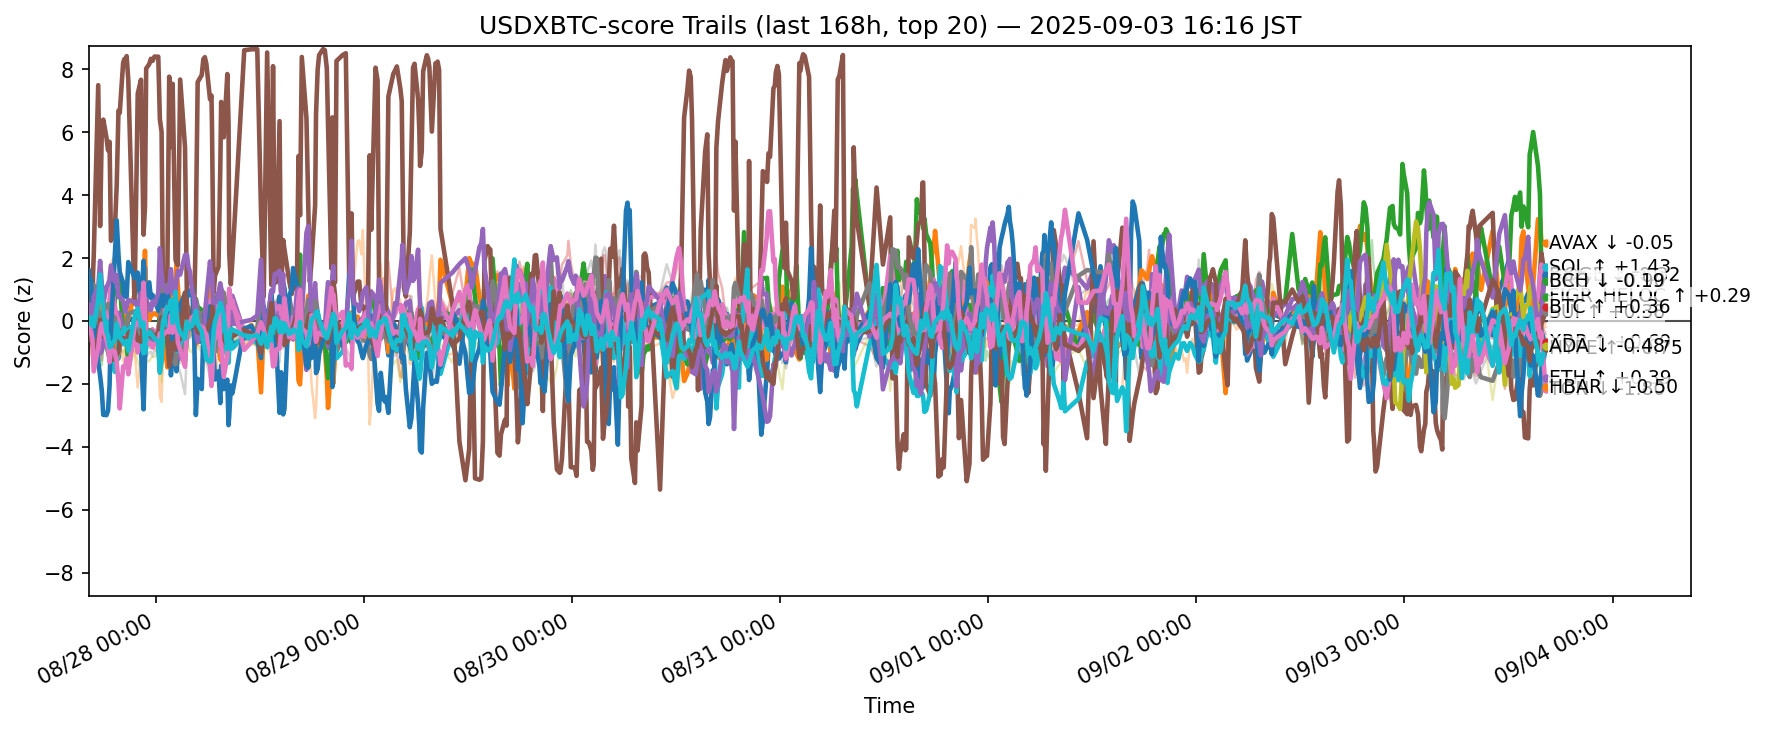

Values plotted in this chart, from the file beside it:
ts, side, symbol, score
2025-08-27 07:17:18.581715+00:00, usdxbtc, ADA, -0.4555
2025-08-27 07:17:18.581715+00:00, usdxbtc, AVAX, -0.03656
2025-08-27 07:17:18.581715+00:00, usdxbtc, BCH, 0.2521
2025-08-27 07:17:18.581715+00:00, usdxbtc, BNB, 0.131
2025-08-27 07:17:18.581715+00:00, usdxbtc, BTC, -0.2723
2025-08-27 07:17:18.581715+00:00, usdxbtc, CRO, 0.3509
2025-08-27 07:17:18.581715+00:00, usdxbtc, DOGE, 0.06967
2025-08-27 07:17:18.581715+00:00, usdxbtc, ETH, 0.3163
2025-08-27 07:17:18.581715+00:00, usdxbtc, HBAR, -0.141
2025-08-27 07:17:18.581715+00:00, usdxbtc, HYPE, 1.595
2025-08-27 07:17:18.581715+00:00, usdxbtc, LINK, -0.4761
2025-08-27 07:17:18.581715+00:00, usdxbtc, LTC, -0.3382
2025-08-27 07:17:18.581715+00:00, usdxbtc, SHIB, -0.03512
2025-08-27 07:17:18.581715+00:00, usdxbtc, SOL, 0.5069
2025-08-27 07:17:18.581715+00:00, usdxbtc, SUI, -0.5717
2025-08-27 07:17:18.581715+00:00, usdxbtc, TON, -0.2412
2025-08-27 07:17:18.581715+00:00, usdxbtc, TRX, -0.4373
2025-08-27 07:17:18.581715+00:00, usdxbtc, UNI, -0.3688
2025-08-27 07:17:18.581715+00:00, usdxbtc, XLM, -0.6175
2025-08-27 07:17:18.581715+00:00, usdxbtc, XRP, 0.09872
2025-08-27 07:26:26.410900+00:00, usdxbtc, ADA, -0.571
2025-08-27 07:26:26.410900+00:00, usdxbtc, AVAX, -0.01684
2025-08-27 07:26:26.410900+00:00, usdxbtc, BCH, 0.2972
2025-08-27 07:26:26.410900+00:00, usdxbtc, BNB, 0.2958
2025-08-27 07:26:26.410900+00:00, usdxbtc, BTC, -0.1849
2025-08-27 07:26:26.410900+00:00, usdxbtc, CRO, 0.3955
2025-08-27 07:26:26.410900+00:00, usdxbtc, DOGE, -0.01223
2025-08-27 07:26:26.410900+00:00, usdxbtc, ETH, 0.1462
2025-08-27 07:26:26.410900+00:00, usdxbtc, HBAR, 0.06405
2025-08-27 07:26:26.410900+00:00, usdxbtc, HYPE, 1.202
2025-08-27 07:26:26.410900+00:00, usdxbtc, LINK, -0.1018
2025-08-27 07:26:26.410900+00:00, usdxbtc, LTC, -0.2205
2025-08-27 07:26:26.410900+00:00, usdxbtc, SHIB, -0.06368
2025-08-27 07:26:26.410900+00:00, usdxbtc, SOL, 0.3014
2025-08-27 07:26:26.410900+00:00, usdxbtc, SUI, -0.5524
2025-08-27 07:26:26.410900+00:00, usdxbtc, TON, -0.3509
2025-08-27 07:26:26.410900+00:00, usdxbtc, TRX, -0.2499
2025-08-27 07:26:26.410900+00:00, usdxbtc, UNI, -0.2051
2025-08-27 07:26:26.410900+00:00, usdxbtc, XLM, -0.7971
2025-08-27 07:26:26.410900+00:00, usdxbtc, XRP, -0.0542
2025-08-27 07:32:20.729806+00:00, usdxbtc, ADA, -0.5752
2025-08-27 07:32:20.729806+00:00, usdxbtc, AVAX, -0.04647
2025-08-27 07:32:20.729806+00:00, usdxbtc, BCH, 0.1351
2025-08-27 07:32:20.729806+00:00, usdxbtc, BNB, 0.3444
2025-08-27 07:32:20.729806+00:00, usdxbtc, BTC, -0.00697
2025-08-27 07:32:20.729806+00:00, usdxbtc, CRO, 0.4233
2025-08-27 07:32:20.729806+00:00, usdxbtc, DOGE, -0.06601
2025-08-27 07:32:20.729806+00:00, usdxbtc, ETH, 0.3749
2025-08-27 07:32:20.729806+00:00, usdxbtc, HBAR, -0.08596
2025-08-27 07:32:20.729806+00:00, usdxbtc, HYPE, 1.316
2025-08-27 07:32:20.729806+00:00, usdxbtc, LINK, 0.01877
2025-08-27 07:32:20.729806+00:00, usdxbtc, LTC, -0.1873
2025-08-27 07:32:20.729806+00:00, usdxbtc, SHIB, -0.1203
2025-08-27 07:32:20.729806+00:00, usdxbtc, SOL, 0.2935
2025-08-27 07:32:20.729806+00:00, usdxbtc, SUI, -0.588
2025-08-27 07:32:20.729806+00:00, usdxbtc, TON, -0.3182
2025-08-27 07:32:20.729806+00:00, usdxbtc, TRX, -0.1713
2025-08-27 07:32:20.729806+00:00, usdxbtc, UNI, -0.4068
2025-08-27 07:32:20.729806+00:00, usdxbtc, XLM, -1.049
2025-08-27 07:32:20.729806+00:00, usdxbtc, XRP, -0.0476
... 12,400 more rows
